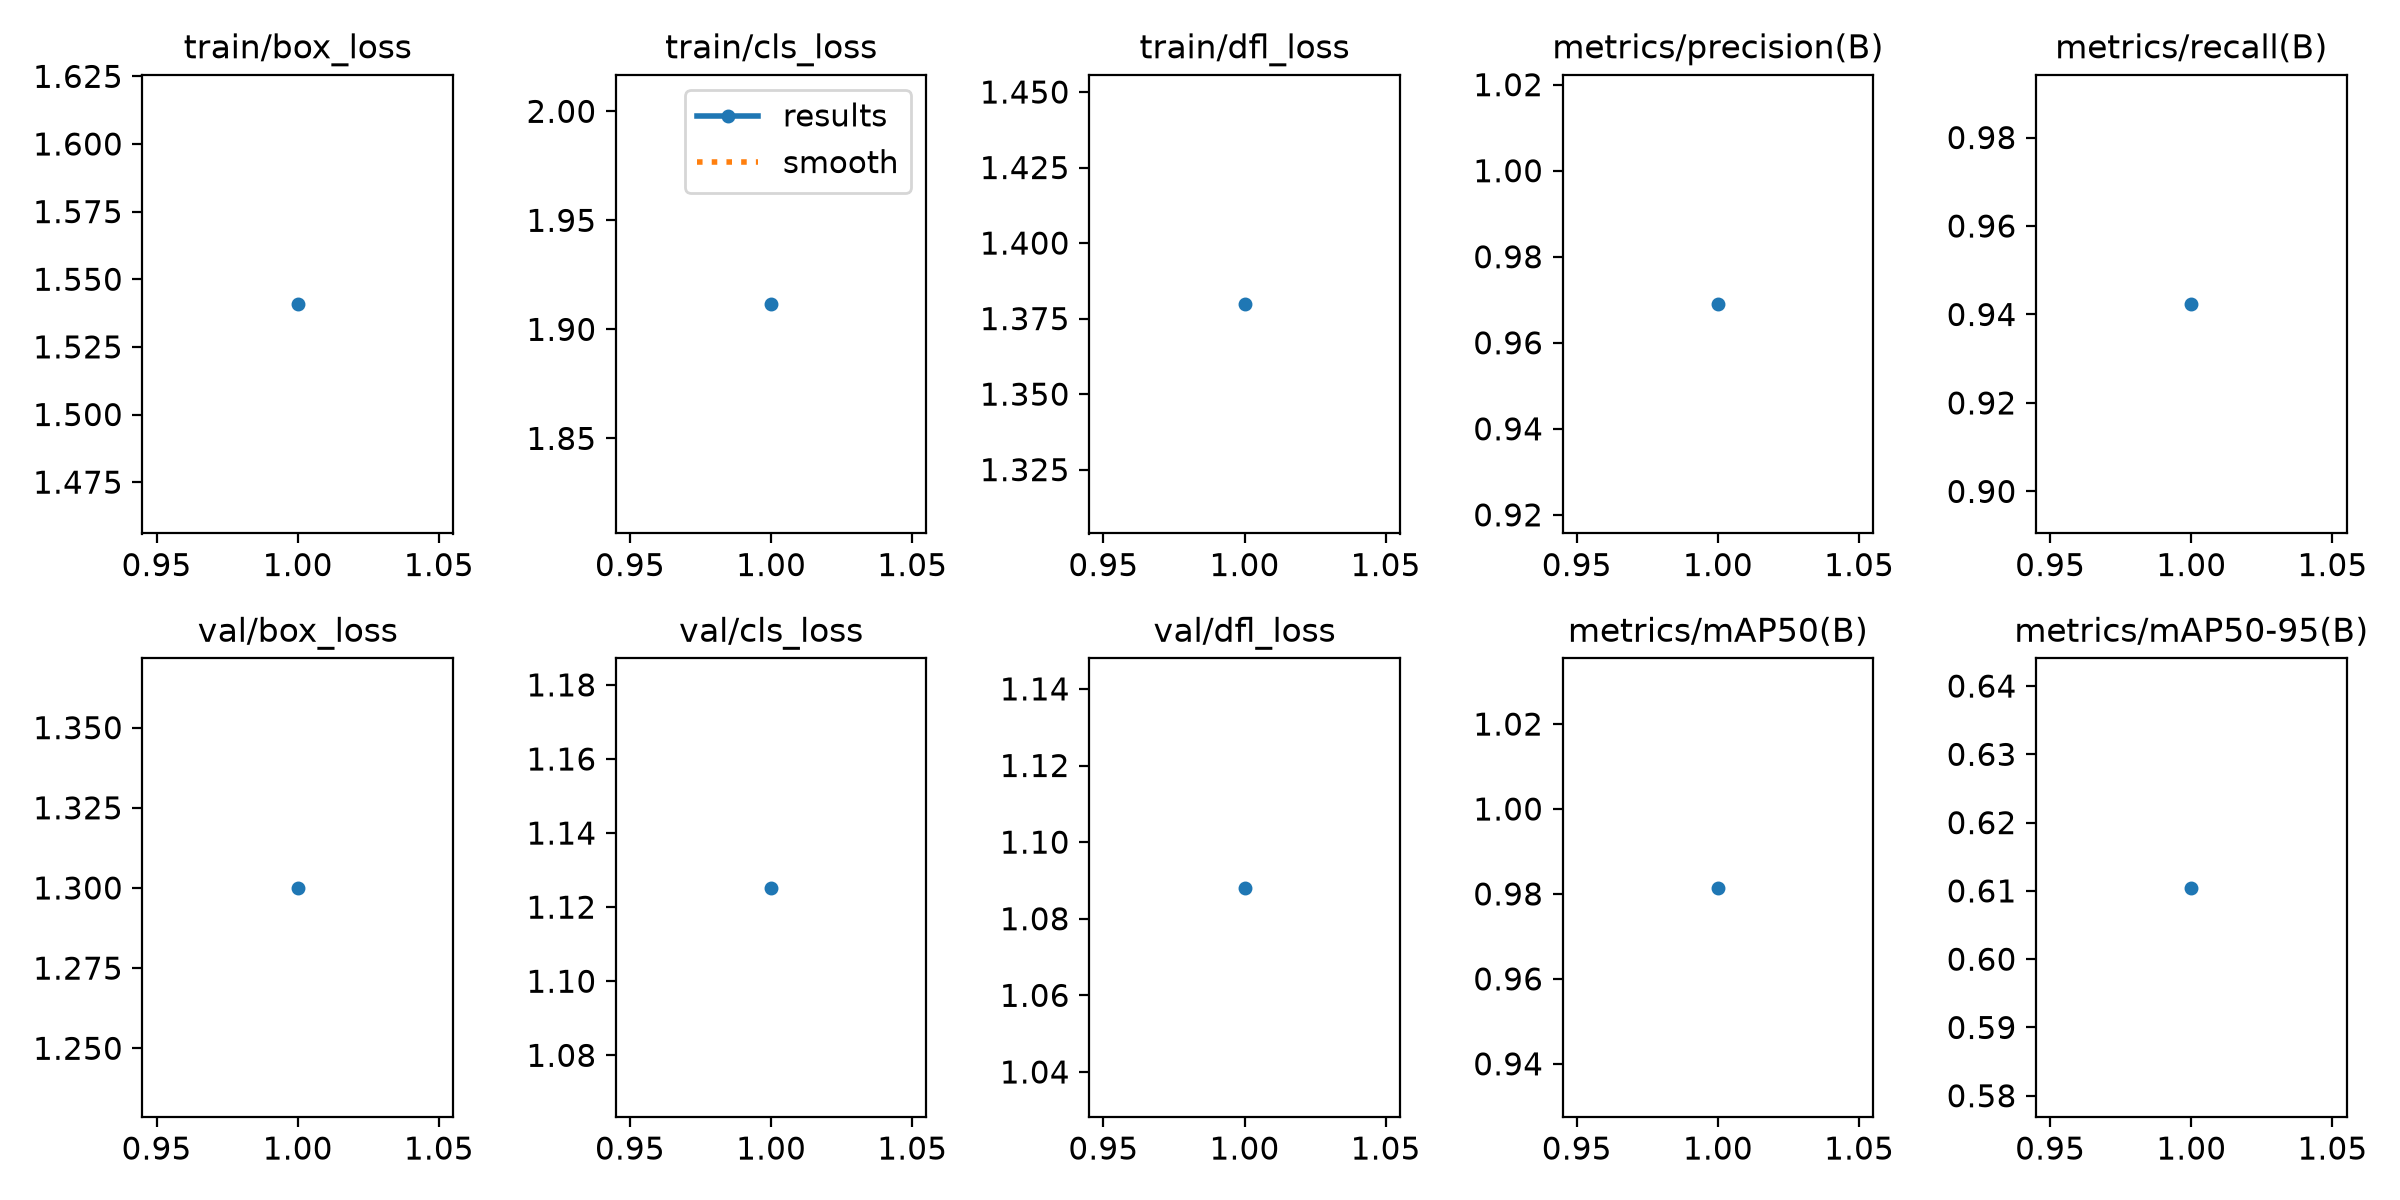

Values plotted in this chart, from the file beside it:
epoch, time, train/box_loss, train/cls_loss, train/dfl_loss, metrics/precision(B), metrics/recall(B), metrics/mAP50(B), metrics/mAP50-95(B), val/box_loss, val/cls_loss, val/dfl_loss, lr/pg0, lr/pg1, lr/pg2
1, 361.9, 1.541, 1.912, 1.38, 0.969, 0.9423, 0.9815, 0.6105, 1.3, 1.125, 1.088, 0.0006656, 0.0006656, 0.0006656
